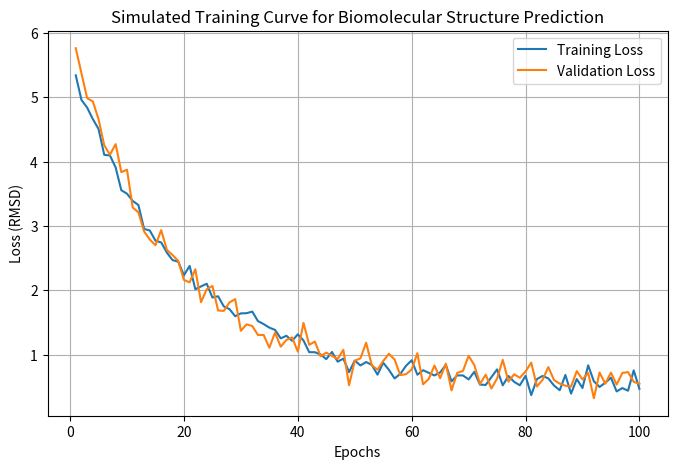

This figure's Python source: (Note: this script raises an exception after producing the figure.)
import numpy as np
import matplotlib.pyplot as plt

def generate_training_curve():
    epochs = np.arange(1, 101)
    
    # Simulate a typical loss curve
    loss = 5.0 * np.exp(-epochs / 20.0) + 0.5 + np.random.normal(scale=0.1, size=len(epochs))
    val_loss = 5.2 * np.exp(-epochs / 18.0) + 0.6 + np.random.normal(scale=0.15, size=len(epochs))
    
    plt.figure(figsize=(8, 5))
    plt.plot(epochs, loss, label='Training Loss')
    plt.plot(epochs, val_loss, label='Validation Loss')
    plt.xlabel('Epochs')
    plt.ylabel('Loss (RMSD)')
    plt.title('Simulated Training Curve for Biomolecular Structure Prediction')
    plt.legend()
    plt.grid(True)
    
    plt.savefig('report/images/training_curve.png')
    print("Saved figure to report/images/training_curve.png")

if __name__ == "__main__":
    generate_training_curve()
